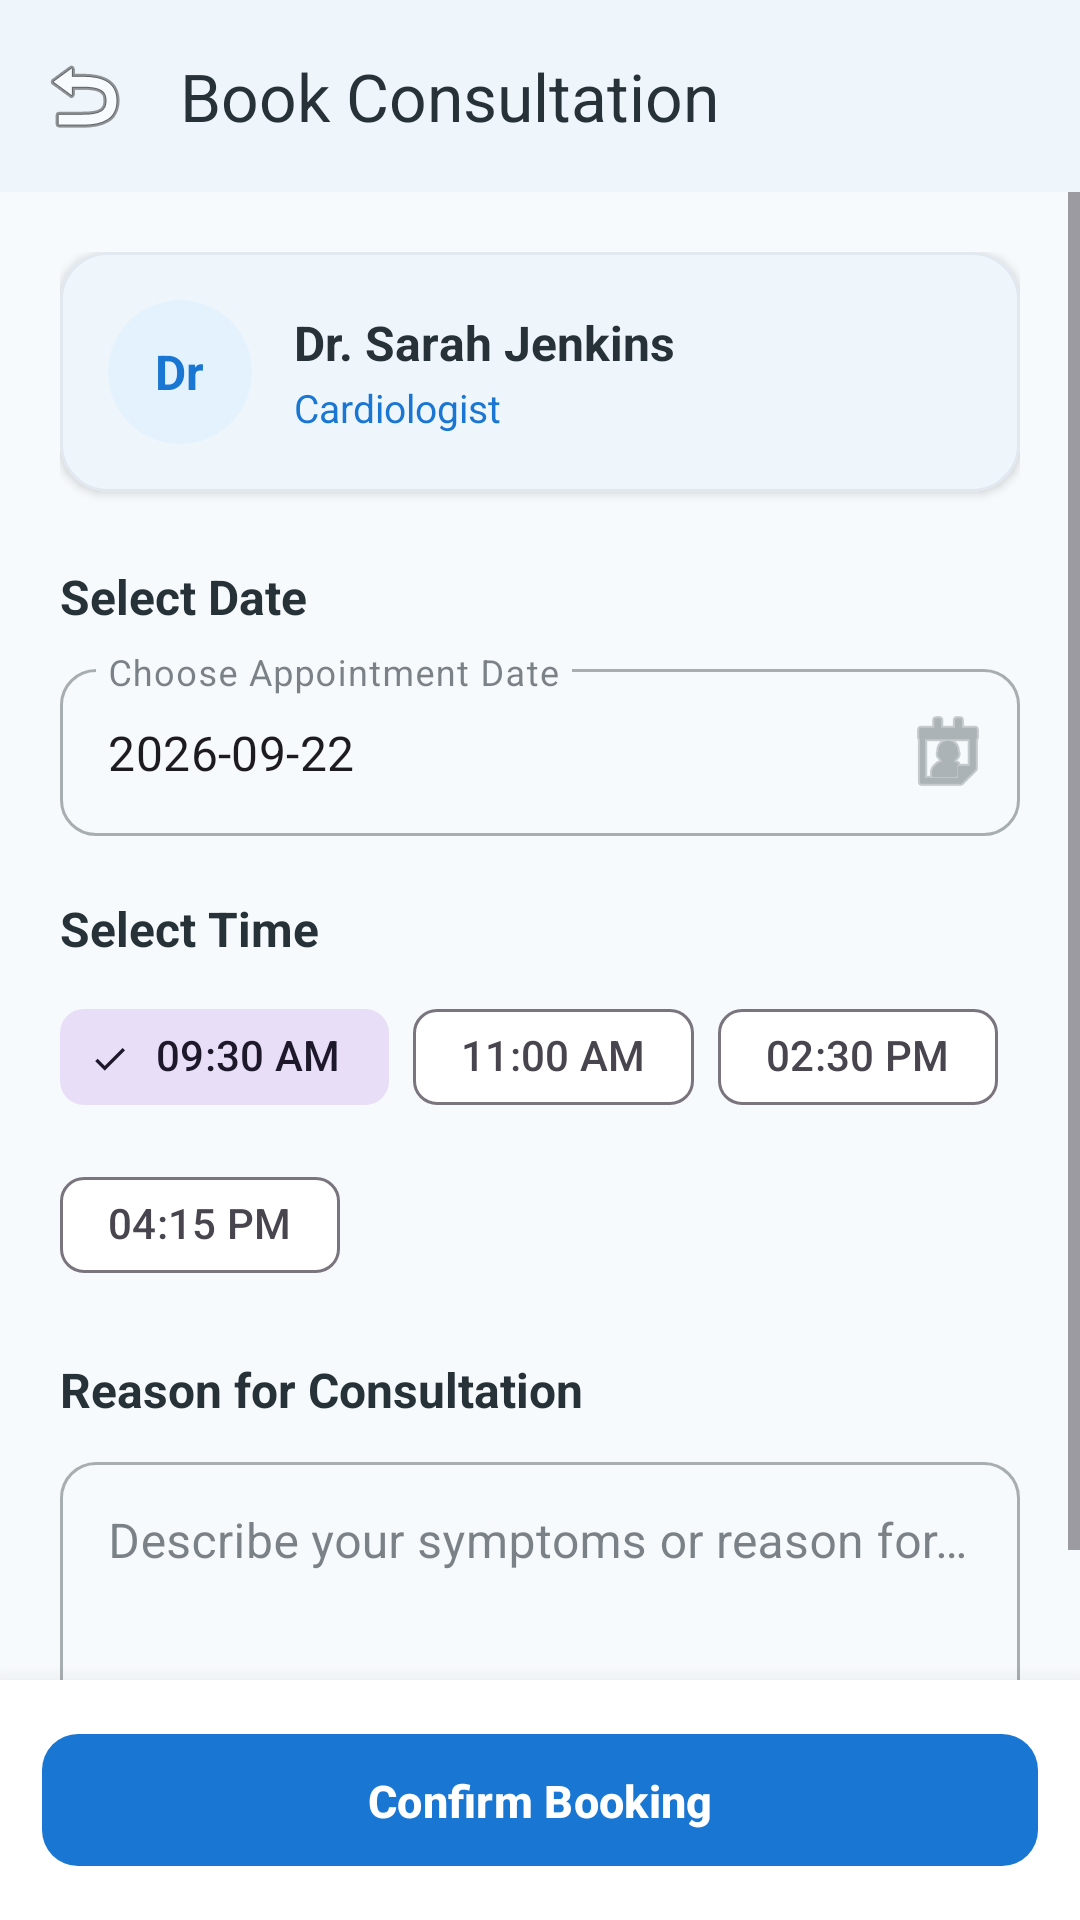

Android layout source for this screen:
<!-- AndroidManifest.xml: application theme Theme.Medicare -->
<!-- res/layout/activity_book_appointment.xml -->
<?xml version="1.0" encoding="utf-8"?>
<LinearLayout xmlns:android="http://schemas.android.com/apk/res/android"
    xmlns:app="http://schemas.android.com/apk/res-auto"
    android:layout_width="match_parent"
    android:layout_height="match_parent"
    android:background="@color/background"
    android:orientation="vertical">

    <com.google.android.material.appbar.MaterialToolbar
        android:id="@+id/toolbarBookAppointment"
        android:layout_width="match_parent"
        android:layout_height="?attr/actionBarSize"
        android:background="@color/surface"
        android:elevation="2dp"
        app:navigationIcon="@android:drawable/ic_menu_revert"
        app:title="Book Consultation"
        app:titleTextColor="@color/text_primary" />

    <ScrollView
        android:layout_width="match_parent"
        android:layout_height="0dp"
        android:layout_weight="1"
        android:fillViewport="true">

        <LinearLayout
            android:layout_width="match_parent"
            android:layout_height="wrap_content"
            android:orientation="vertical"
            android:padding="20dp">

            
            <com.google.android.material.card.MaterialCardView
                style="@style/Widget.Medicare.Card"
                android:layout_width="match_parent"
                android:layout_height="wrap_content">

                <LinearLayout
                    android:layout_width="match_parent"
                    android:layout_height="wrap_content"
                    android:gravity="center_vertical"
                    android:orientation="horizontal"
                    android:padding="16dp">

                    <FrameLayout
                        android:layout_width="48dp"
                        android:layout_height="48dp"
                        android:background="@drawable/bg_circle_success"
                        android:backgroundTint="@color/primary_light">

                        <TextView
                            android:id="@+id/tvBookDocInitial"
                            android:layout_width="wrap_content"
                            android:layout_height="wrap_content"
                            android:layout_gravity="center"
                            android:text="Dr"
                            android:textColor="@color/primary"
                            android:textSize="16sp"
                            android:textStyle="bold" />
                    </FrameLayout>

                    <LinearLayout
                        android:layout_width="0dp"
                        android:layout_height="wrap_content"
                        android:layout_marginStart="14dp"
                        android:layout_weight="1"
                        android:orientation="vertical">

                        <TextView
                            android:id="@+id/tvBookDocName"
                            android:layout_width="wrap_content"
                            android:layout_height="wrap_content"
                            android:text="Dr. Sarah Jenkins"
                            android:textColor="@color/text_primary"
                            android:textSize="16sp"
                            android:textStyle="bold" />

                        <TextView
                            android:id="@+id/tvBookDocSpecialty"
                            android:layout_width="wrap_content"
                            android:layout_height="wrap_content"
                            android:layout_marginTop="2dp"
                            android:text="Cardiologist"
                            android:textColor="@color/primary"
                            android:textSize="13sp" />
                    </LinearLayout>
                </LinearLayout>
            </com.google.android.material.card.MaterialCardView>

            
            <TextView
                android:layout_width="wrap_content"
                android:layout_height="wrap_content"
                android:layout_marginTop="24dp"
                android:text="@string/select_date"
                android:textColor="@color/text_primary"
                android:textSize="16sp"
                android:textStyle="bold" />

            <com.google.android.material.textfield.TextInputLayout
                android:id="@+id/tilBookDate"
                style="@style/Widget.MaterialComponents.TextInputLayout.OutlinedBox"
                android:layout_width="match_parent"
                android:layout_height="wrap_content"
                android:layout_marginTop="8dp"
                android:hint="Choose Appointment Date"
                app:boxCornerRadiusBottomEnd="12dp"
                app:boxCornerRadiusBottomStart="12dp"
                app:boxCornerRadiusTopEnd="12dp"
                app:boxCornerRadiusTopStart="12dp"
                app:endIconDrawable="@android:drawable/ic_menu_my_calendar"
                app:endIconMode="custom">

                <com.google.android.material.textfield.TextInputEditText
                    android:id="@+id/etBookDate"
                    android:layout_width="match_parent"
                    android:layout_height="wrap_content"
                    android:clickable="true"
                    android:focusable="false"
                    android:text="2026-09-22" />
            </com.google.android.material.textfield.TextInputLayout>

            
            <TextView
                android:layout_width="wrap_content"
                android:layout_height="wrap_content"
                android:layout_marginTop="20dp"
                android:text="@string/select_time"
                android:textColor="@color/text_primary"
                android:textSize="16sp"
                android:textStyle="bold" />

            <com.google.android.material.chip.ChipGroup
                android:id="@+id/chipGroupTimeSlots"
                android:layout_width="match_parent"
                android:layout_height="wrap_content"
                android:layout_marginTop="8dp"
                app:singleSelection="true">

                <com.google.android.material.chip.Chip
                    android:id="@+id/chipSlot1"
                    style="@style/Widget.Material3.Chip.Filter"
                    android:layout_width="wrap_content"
                    android:layout_height="wrap_content"
                    android:checked="true"
                    android:text="09:30 AM" />

                <com.google.android.material.chip.Chip
                    android:id="@+id/chipSlot2"
                    style="@style/Widget.Material3.Chip.Filter"
                    android:layout_width="wrap_content"
                    android:layout_height="wrap_content"
                    android:text="11:00 AM" />

                <com.google.android.material.chip.Chip
                    android:id="@+id/chipSlot3"
                    style="@style/Widget.Material3.Chip.Filter"
                    android:layout_width="wrap_content"
                    android:layout_height="wrap_content"
                    android:text="02:30 PM" />

                <com.google.android.material.chip.Chip
                    android:id="@+id/chipSlot4"
                    style="@style/Widget.Material3.Chip.Filter"
                    android:layout_width="wrap_content"
                    android:layout_height="wrap_content"
                    android:text="04:15 PM" />
            </com.google.android.material.chip.ChipGroup>

            
            <TextView
                android:layout_width="wrap_content"
                android:layout_height="wrap_content"
                android:layout_marginTop="20dp"
                android:text="@string/reason_consultation"
                android:textColor="@color/text_primary"
                android:textSize="16sp"
                android:textStyle="bold" />

            <com.google.android.material.textfield.TextInputLayout
                android:id="@+id/tilBookReason"
                style="@style/Widget.MaterialComponents.TextInputLayout.OutlinedBox"
                android:layout_width="match_parent"
                android:layout_height="wrap_content"
                android:layout_marginTop="8dp"
                android:hint="Describe your symptoms or reason for visit..."
                app:boxCornerRadiusBottomEnd="12dp"
                app:boxCornerRadiusBottomStart="12dp"
                app:boxCornerRadiusTopEnd="12dp"
                app:boxCornerRadiusTopStart="12dp">

                <com.google.android.material.textfield.TextInputEditText
                    android:id="@+id/etBookReason"
                    android:layout_width="match_parent"
                    android:layout_height="100dp"
                    android:gravity="top"
                    android:inputType="textMultiLine" />
            </com.google.android.material.textfield.TextInputLayout>

        </LinearLayout>
    </ScrollView>

    
    <FrameLayout
        android:layout_width="match_parent"
        android:layout_height="80dp"
        android:background="@color/surface"
        android:elevation="12dp"
        android:padding="14dp">

        <com.google.android.material.button.MaterialButton
            android:id="@+id/btnConfirmBooking"
            style="@style/Widget.Medicare.Button"
            android:layout_width="match_parent"
            android:layout_height="52dp"
            android:text="@string/confirm_booking"
            android:textColor="@color/white"
            android:textSize="15sp"
            android:textStyle="bold"
            app:backgroundTint="@color/primary"
            app:cornerRadius="12dp" />

        <ProgressBar
            android:id="@+id/pbBookingLoading"
            android:layout_width="28dp"
            android:layout_height="28dp"
            android:layout_gravity="center"
            android:indeterminateTint="@color/white"
            android:visibility="gone" />
    </FrameLayout>

</LinearLayout>
<!-- resources referenced by this layout -->
<resources>
  <color name="background">#F7FAFC</color>
  <color name="primary">#1976D2</color>
  <color name="primary_light">#E3F2FD</color>
  <color name="surface">#FFFFFF</color>
  <color name="text_primary">#263238</color>
  <color name="white">#FFFFFF</color>
  <!-- drawable bg_circle_success (drawable) -->
  <?xml version="1.0" encoding="utf-8"?>
  <shape xmlns:android="http://schemas.android.com/apk/res/android"
      android:shape="oval">
      <solid android:color="@color/status_confirmed_bg" />
  </shape>
  <string name="confirm_booking">Confirm Booking</string>
  <string name="reason_consultation">Reason for Consultation</string>
  <string name="select_date">Select Date</string>
  <string name="select_time">Select Time</string>
  <style name="Widget.Medicare.Button" parent="Widget.Material3.Button">
          <item name="cornerRadius">12dp</item>
          <item name="android:paddingTop">12dp</item>
          <item name="android:paddingBottom">12dp</item>
          <item name="android:paddingStart">24dp</item>
          <item name="android:paddingEnd">24dp</item>
          <item name="android:stateListAnimator">@null</item>
      </style>
  <style name="Widget.Medicare.Card" parent="Widget.Material3.CardView.Elevated">
          <item name="cardCornerRadius">16dp</item>
          <item name="cardElevation">2dp</item>
          <item name="strokeColor">@color/card_border</item>
          <item name="strokeWidth">1dp</item>
          <item name="cardBackgroundColor">@color/surface</item>
      </style>
  <style name="Theme.Medicare" parent="Theme.Material3.Light.NoActionBar">
          
          <item name="colorPrimary">@color/primary</item>
          <item name="colorPrimaryDark">@color/primary_dark</item>
          <item name="colorSecondary">@color/secondary</item>
          <item name="android:windowBackground">@color/background</item>
          <item name="android:statusBarColor">@color/surface</item>
          <item name="android:windowLightStatusBar">true</item>
          <item name="colorSurface">@color/surface</item>
          <item name="colorOnSurface">@color/text_primary</item>
          
          
          <item name="shapeAppearanceCornerMedium">@style/ShapeAppearance.Medicare.Medium</item>
          <item name="shapeAppearanceCornerLarge">@style/ShapeAppearance.Medicare.Large</item>
      </style>
  <color name="status_confirmed_bg">#D1FAE5</color>
  <color name="card_border">#E2E8F0</color>
  <color name="primary_dark">#1565C0</color>
  <color name="secondary">#26A69A</color>
  <style name="ShapeAppearance.Medicare.Medium" parent="ShapeAppearance.Material3.Corner.Medium">
          <item name="cornerSize">14dp</item>
      </style>
  <style name="ShapeAppearance.Medicare.Large" parent="ShapeAppearance.Material3.Corner.Large">
          <item name="cornerSize">20dp</item>
      </style>
</resources>
